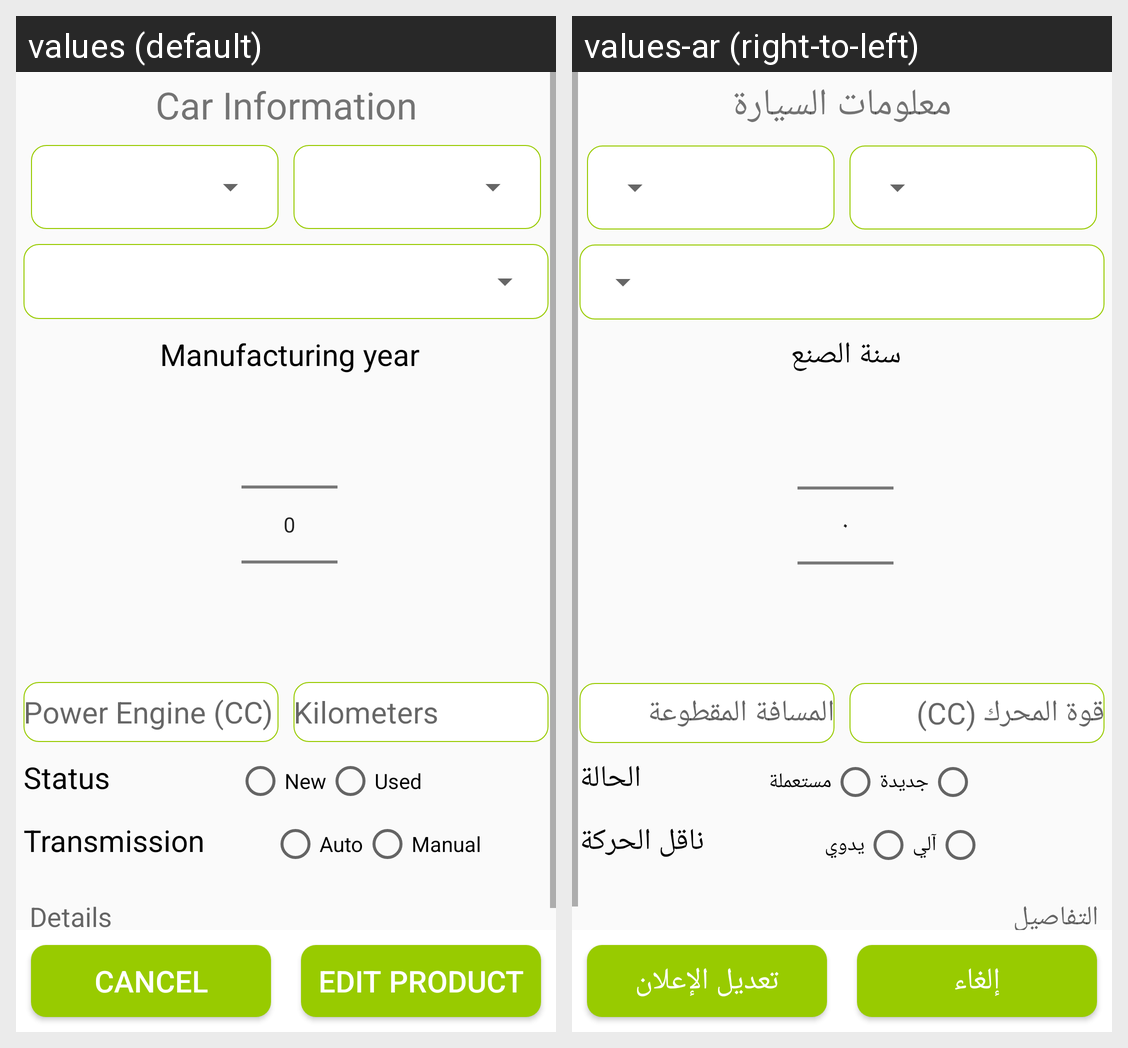

Locale-by-locale string values for the Android screen shown in this grid:
Android screen res/layout/activity_edit_car.xml rendered under 2 locales, left to right: values (default), values-ar (right-to-left). Device: Nexus 5 (rendered at 1080×1920; each locale shown at half size, 540×960, under a caption strip naming it); theme AppTheme.
Strings drawn on this screen, with the default value and each locale's value (text and hints the layout hard-codes, and strings that could not be matched under every locale, appear in the picture but are not listed):

car_info
  values: Car Information
  values-ar: معلومات السيارة

year_of_create
  values: Manufacturing year
  values-ar: سنة الصنع

engine_power
  values: Power Engine (CC)
  values-ar: قوة المحرك (CC)

kilo_meters
  values: Kilometers
  values-ar: المسافة المقطوعة

status
  values: Status
  values-ar: الحالة

new_
  values: New
  values-ar: جديدة

used
  values: Used
  values-ar: مستعملة

transmission
  values: Transmission
  values-ar: ناقل الحركة

auto
  values: Auto
  values-ar: آلي

manual
  values: Manual
  values-ar: يدوي

details
  values: Details
  values-ar: التفاصيل

cancel
  values: Cancel
  values-ar: إلغاء

edit_product
  values: Edit Product
  values-ar: تعديل الإعلان
